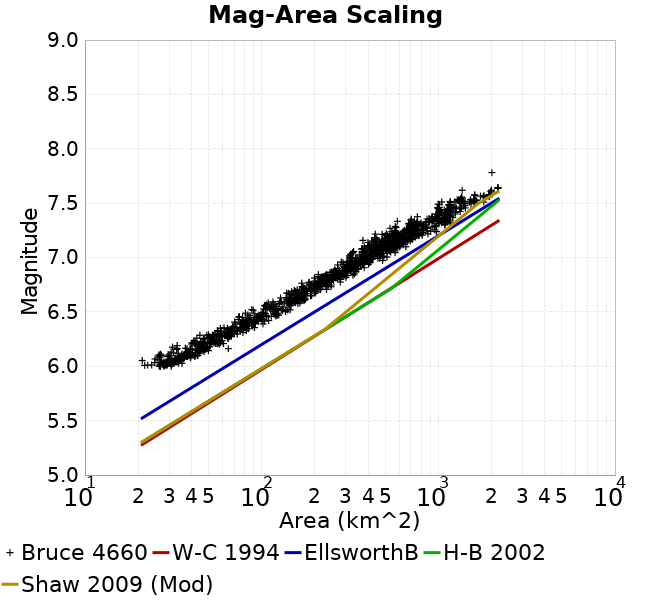

Data behind this chart, as committed beside it:
Magnitude, Mean, Standard Deviation, 0.0 fractile, 0.025 fractile, 0.16 fractile, 0.5 fractile, 0.84 fractile, 0.975 fractile, 1.0 fractile
6.05, 31.08, 4.47, 21.11, 22.2, 26.99, 30.43, 35.51, 42.73, 43.61
6.15, 41.08, 6.732, 26.2, 26.47, 33.75, 41.43, 47.15, 53.98, 64.81
6.25, 54.16, 7.667, 40.17, 40.46, 46.05, 53.83, 63.22, 69.65, 72.82
6.35, 74.34, 9.919, 56.21, 56.51, 63.6, 75.9, 83.33, 95.98, 101.8
6.45, 95.39, 13.86, 70.29, 72.92, 81.64, 94.4, 109.1, 123.7, 125
6.55, 126.3, 17.8, 88.13, 88.53, 108.8, 124.1, 146.2, 163.6, 164.6
6.65, 162.5, 16.58, 128, 133.1, 144.8, 159.7, 177.3, 202, 203.3
6.75, 212.4, 25.22, 159.1, 162.4, 185.3, 214.8, 238, 263.7, 279
6.85, 275.8, 37.83, 199, 209.7, 232.6, 273.4, 319.9, 350, 353.6
6.95, 350.4, 41.68, 269.5, 285.3, 311.2, 342.5, 394.3, 462, 484.1
7.05, 440.3, 70.12, 315.3, 316.1, 375.6, 430.6, 512.5, 594.3, 655.5
7.15, 552, 79.64, 374.2, 404.9, 473.9, 546.8, 634.2, 704.6, 741
7.25, 702.8, 106.7, 439.8, 503.1, 573.1, 702.1, 805.1, 958.2, 977.5
7.35, 958.4, 161.5, 586.4, 681.3, 743.4, 996.7, 1126, 1171, 1207
7.45, 1164, 128.9, 975.4, 982.1, 1013, 1152, 1328, 1478, 1531
7.55, 1535, 245.2, 1046, 1049, 1305, 1588, 1813, 1954, 1954
7.65, 1983, 287, 1366, 1366, 1538, 2000, 2180, 2182, 2182
7.75, 2012, 0.0, 2012, 2012, 2012, 2012, 2012, 2012, 2012
7.85, NaN, NaN, NaN, NaN, NaN, NaN, NaN, NaN, NaN
7.95, NaN, NaN, NaN, NaN, NaN, NaN, NaN, NaN, NaN
8.05, NaN, NaN, NaN, NaN, NaN, NaN, NaN, NaN, NaN
8.15, NaN, NaN, NaN, NaN, NaN, NaN, NaN, NaN, NaN
8.25, NaN, NaN, NaN, NaN, NaN, NaN, NaN, NaN, NaN
8.35, NaN, NaN, NaN, NaN, NaN, NaN, NaN, NaN, NaN
8.45, NaN, NaN, NaN, NaN, NaN, NaN, NaN, NaN, NaN
8.55, NaN, NaN, NaN, NaN, NaN, NaN, NaN, NaN, NaN
8.65, NaN, NaN, NaN, NaN, NaN, NaN, NaN, NaN, NaN
8.75, NaN, NaN, NaN, NaN, NaN, NaN, NaN, NaN, NaN
8.85, NaN, NaN, NaN, NaN, NaN, NaN, NaN, NaN, NaN
8.95, NaN, NaN, NaN, NaN, NaN, NaN, NaN, NaN, NaN
